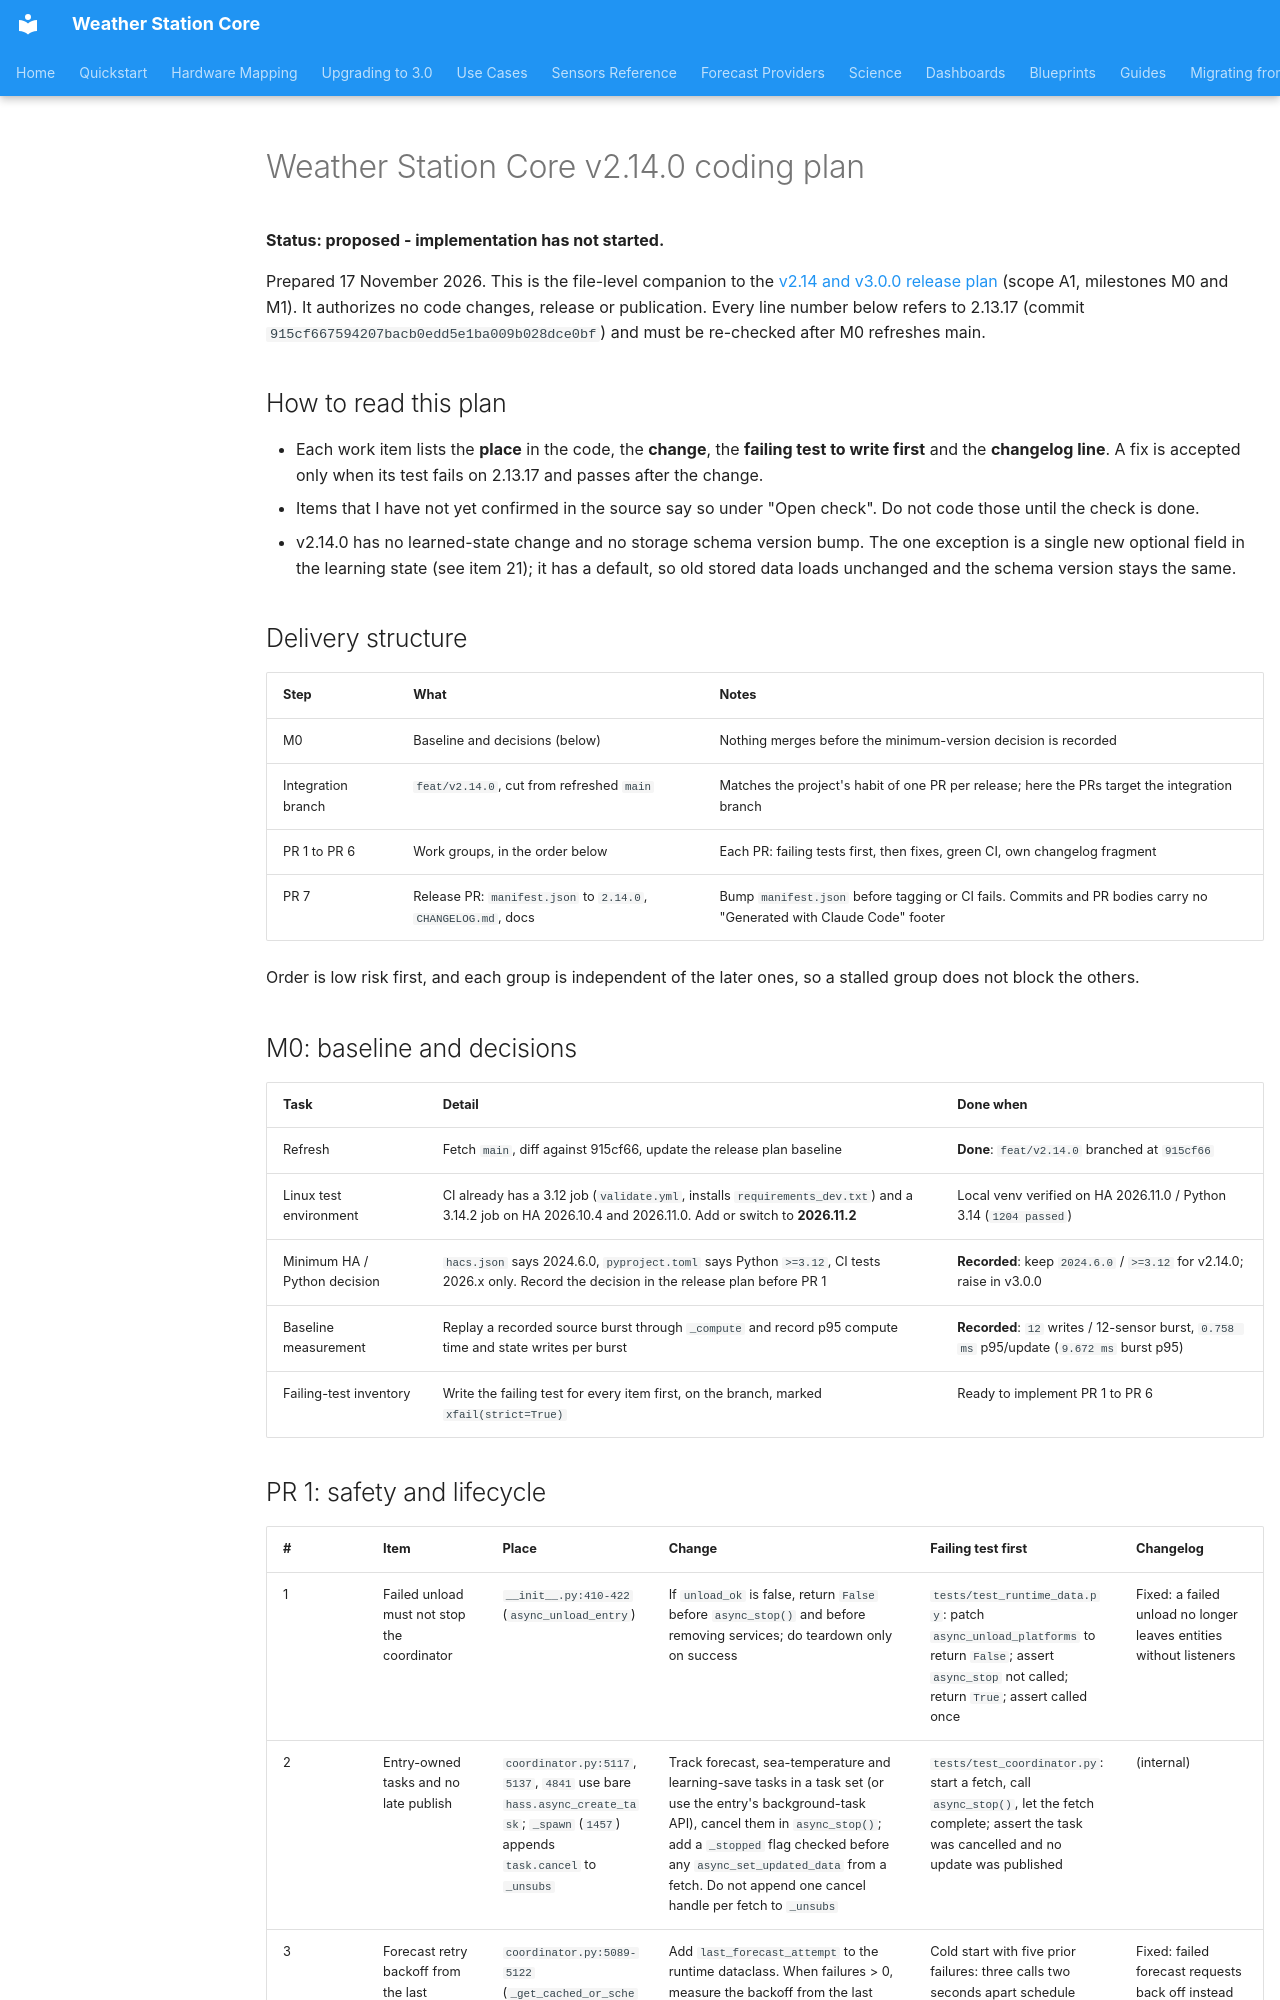

repository: kmich/ha_ws_core · page: v2.14.0-coding-plan/index.html · generator: mkdocs

# Weather Station Core v2.14.0 coding plan

**Status: proposed - implementation has not started.**

Prepared 17 November 2026. This is the file-level companion to the [v2.14 and v3.0.0 release plan](v3.0.0-release-plan.md) (scope A1, milestones M0 and M1). It authorizes no code changes, release or publication. Every line number below refers to 2.13.17 (commit `915cf667594207bacb0edd5e1ba009b028dce0bf`) and must be re-checked after M0 refreshes main.

## How to read this plan

- Each work item lists the **place** in the code, the **change**, the **failing test to write first** and the **changelog line**. A fix is accepted only when its test fails on 2.13.17 and passes after the change.
- Items that I have not yet confirmed in the source say so under "Open check". Do not code those until the check is done.
- v2.14.0 has no learned-state change and no storage schema version bump. The one exception is a single new optional field in the learning state (see item 21); it has a default, so old stored data loads unchanged and the schema version stays the same.

## Delivery structure

| Step | What | Notes |
|---|---|---|
| M0 | Baseline and decisions (below) | Nothing merges before the minimum-version decision is recorded |
| Integration branch | `feat/v2.14.0`, cut from refreshed `main` | Matches the project's habit of one PR per release; here the PRs target the integration branch |
| PR 1 to PR 6 | Work groups, in the order below | Each PR: failing tests first, then fixes, green CI, own changelog fragment |
| PR 7 | Release PR: `manifest.json` to `2.14.0`, `CHANGELOG.md`, docs | Bump `manifest.json` before tagging or CI fails. Commits and PR bodies carry no "Generated with Claude Code" footer |

Order is low risk first, and each group is independent of the later ones, so a stalled group does not block the others.

## M0: baseline and decisions

| Task | Detail | Done when |
|---|---|---|
| Refresh | Fetch `main`, diff against 915cf66, update the release plan baseline | **Done**: `feat/v2.14.0` branched at `915cf66` |
| Linux test environment | CI already has a 3.12 job (`validate.yml`, installs `requirements_dev.txt`) and a 3.14.2 job on HA 2026.10.4 and 2026.11.0. Add or switch to **2026.11.2** | Local venv verified on HA 2026.11.0 / Python 3.14 (`1204 passed`) |
| Minimum HA / Python decision | `hacs.json` says 2024.6.0, `pyproject.toml` says Python `>=3.12`, CI tests 2026.x only. Record the decision in the release plan before PR 1 | **Recorded**: keep `2024.6.0` / `>=3.12` for v2.14.0; raise in v3.0.0 |
| Baseline measurement | Replay a recorded source burst through `_compute` and record p95 compute time and state writes per burst | **Recorded**: `12` writes / 12-sensor burst, `0.758 ms` p95/update (`9.672 ms` burst p95) |
| Failing-test inventory | Write the failing test for every item first, on the branch, marked `xfail(strict=True)` | Ready to implement PR 1 to PR 6 |
